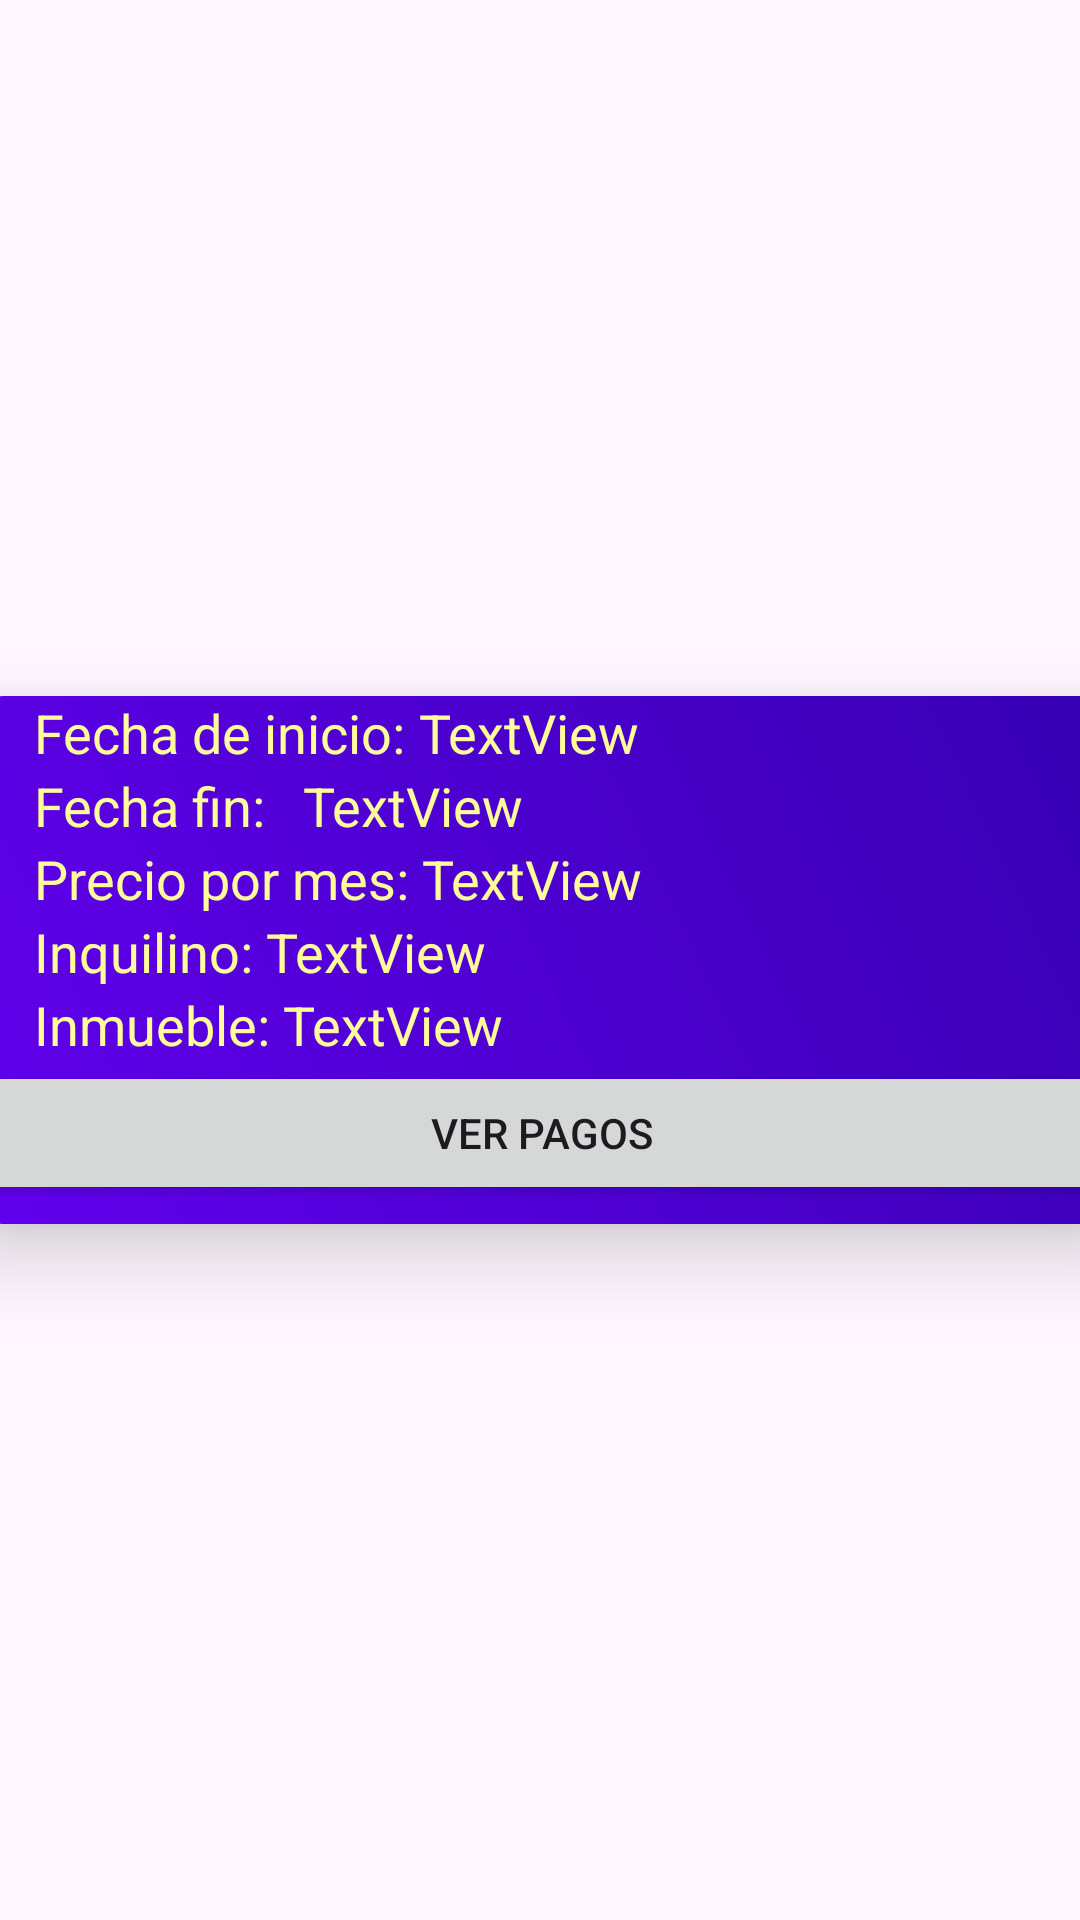

Produce the Android XML layout that renders to this screen, including the resource entries it uses.
<!-- AndroidManifest.xml: application theme Theme.InmobiliariaGutierrezJ -->
<!-- res/layout/fragment_ver_contrato.xml -->
<?xml version="1.0" encoding="utf-8"?>
<androidx.constraintlayout.widget.ConstraintLayout xmlns:android="http://schemas.android.com/apk/res/android"
    xmlns:app="http://schemas.android.com/apk/res-auto"
    xmlns:tools="http://schemas.android.com/tools"
    android:id="@+id/frameLayout5"
    android:layout_width="match_parent"
    android:layout_height="match_parent"
    tools:context=".ui.menuNav.ui.contrato.VerContratoFragment" >

    <LinearLayout
        android:layout_width="374dp"
        android:layout_height="176dp"
        android:orientation="vertical"
        app:layout_constraintHorizontal_bias="0.5"
        app:layout_constraintVertical_bias="0.5"
        app:layout_constraintBottom_toBottomOf="parent"
        app:layout_constraintEnd_toEndOf="parent"
        android:elevation="8dp"
        android:translationZ="8dp"
        android:layout_margin="16dp"
        android:background="@drawable/background_inquilino"
        app:layout_constraintStart_toStartOf="parent"
        app:layout_constraintTop_toTopOf="parent">

        <androidx.constraintlayout.widget.ConstraintLayout
            android:layout_width="wrap_content"
            android:layout_marginStart="10dp"
            android:layout_height="wrap_content">

            <TextView
                android:id="@+id/textView17"
                android:layout_width="wrap_content"
                android:layout_height="wrap_content"
                android:layout_marginStart="8dp"
                android:text="Fecha de inicio: "
                android:textColor="@color/amarillo"
                android:textSize="18sp"
                app:layout_constraintBottom_toBottomOf="parent"
                app:layout_constraintStart_toStartOf="parent"
                app:layout_constraintTop_toTopOf="parent" />

            <TextView
                android:id="@+id/tvFechaInicio"
                android:layout_width="wrap_content"
                android:layout_height="wrap_content"
                android:text="TextView"
                android:textColor="@color/amarillo"
                android:textSize="18sp"
                app:layout_constraintBottom_toBottomOf="parent"
                app:layout_constraintEnd_toEndOf="parent"
                app:layout_constraintStart_toEndOf="@+id/textView17"
                app:layout_constraintTop_toTopOf="parent" />
        </androidx.constraintlayout.widget.ConstraintLayout>

        <androidx.constraintlayout.widget.ConstraintLayout
            android:layout_width="wrap_content"
            android:layout_marginStart="10dp"
            android:layout_height="wrap_content">

            <TextView
                android:id="@+id/textView19"
                android:layout_width="wrap_content"
                android:layout_height="wrap_content"
                android:layout_marginStart="8dp"
                android:text="Fecha fin: "
                android:textColor="@color/amarillo"
                android:textSize="18sp"
                app:layout_constraintBottom_toBottomOf="parent"
                app:layout_constraintStart_toStartOf="parent"
                app:layout_constraintTop_toTopOf="parent" />

            <TextView
                android:id="@+id/tvFechaFin"
                android:layout_width="wrap_content"
                android:layout_height="wrap_content"
                android:layout_marginStart="8dp"
                android:text="TextView"
                android:textColor="@color/amarillo"
                android:textSize="18sp"
                app:layout_constraintBottom_toBottomOf="parent"
                app:layout_constraintEnd_toEndOf="parent"
                app:layout_constraintHorizontal_bias="0.0"
                app:layout_constraintStart_toEndOf="@+id/textView19"
                app:layout_constraintTop_toTopOf="parent" />
        </androidx.constraintlayout.widget.ConstraintLayout>

        <androidx.constraintlayout.widget.ConstraintLayout
            android:layout_width="wrap_content"
            android:layout_marginStart="10dp"
            android:layout_height="wrap_content">

            <TextView
                android:id="@+id/textView21"
                android:layout_width="wrap_content"
                android:layout_height="wrap_content"
                android:layout_marginStart="8dp"
                android:textColor="@color/amarillo"
                android:text="Precio por mes: "
                android:textSize="18sp"
                app:layout_constraintBottom_toBottomOf="parent"
                app:layout_constraintStart_toStartOf="parent"
                app:layout_constraintTop_toTopOf="parent" />

            <TextView
                android:id="@+id/tvPrecioPorMes"
                android:layout_width="wrap_content"
                android:layout_height="wrap_content"
                android:text="TextView"
                android:textColor="@color/amarillo"
                android:textSize="18sp"
                app:layout_constraintBottom_toBottomOf="parent"
                app:layout_constraintEnd_toEndOf="parent"
                app:layout_constraintStart_toEndOf="@+id/textView21"
                app:layout_constraintTop_toTopOf="parent" />
        </androidx.constraintlayout.widget.ConstraintLayout>

        <androidx.constraintlayout.widget.ConstraintLayout
            android:layout_width="wrap_content"
            android:layout_marginStart="10dp"
            android:layout_height="wrap_content">

            <TextView
                android:id="@+id/textView23"
                android:layout_width="wrap_content"
                android:layout_height="wrap_content"
                android:layout_marginStart="8dp"
                android:text="Inquilino: "
                android:textColor="@color/amarillo"
                android:textSize="18sp"
                app:layout_constraintBottom_toBottomOf="parent"
                app:layout_constraintStart_toStartOf="parent"
                app:layout_constraintTop_toTopOf="parent"
                app:layout_constraintVertical_bias="0.0" />

            <TextView
                android:id="@+id/tvInquilinoVerContrato"
                android:layout_width="wrap_content"
                android:layout_height="wrap_content"
                android:text="TextView"
                android:textColor="@color/amarillo"
                android:textSize="18sp"
                app:layout_constraintBottom_toBottomOf="parent"
                app:layout_constraintEnd_toEndOf="parent"
                app:layout_constraintStart_toEndOf="@+id/textView23"
                app:layout_constraintTop_toTopOf="parent" />
        </androidx.constraintlayout.widget.ConstraintLayout>

        <androidx.constraintlayout.widget.ConstraintLayout
            android:layout_width="wrap_content"
            android:layout_marginStart="10dp"
            android:layout_height="wrap_content">

            <TextView
                android:id="@+id/textView25"
                android:layout_width="wrap_content"
                android:layout_height="wrap_content"
                android:layout_marginStart="8dp"
                android:textColor="@color/amarillo"
                android:text="Inmueble: "
                android:textSize="18sp"
                app:layout_constraintBottom_toBottomOf="parent"
                app:layout_constraintStart_toStartOf="parent"
                app:layout_constraintTop_toTopOf="parent" />

            <TextView
                android:id="@+id/tvVerInmuebleVerContrato"
                android:layout_width="wrap_content"
                android:layout_height="wrap_content"
                android:text="TextView"
                android:textColor="@color/amarillo"
                android:textSize="18sp"
                app:layout_constraintBottom_toBottomOf="parent"
                app:layout_constraintEnd_toEndOf="parent"
                app:layout_constraintStart_toEndOf="@+id/textView25"
                app:layout_constraintTop_toTopOf="parent" />
        </androidx.constraintlayout.widget.ConstraintLayout>

        <Button
            android:id="@+id/btnVerPagos"
            android:layout_width="match_parent"
            android:layout_height="wrap_content"
            android:text="Ver Pagos" />
    </LinearLayout>
</androidx.constraintlayout.widget.ConstraintLayout>
<!-- resources referenced by this layout -->
<resources>
  <color name="amarillo">#FFFA9A</color>
  <!-- drawable background_inquilino (drawable) -->
  <?xml version="1.0" encoding="utf-8"?>
  <shape xmlns:android="http://schemas.android.com/apk/res/android">
      <gradient
          android:startColor="#FF6200EE"
          android:endColor="#FF3700B3"
          android:angle="45"/>
      <corners android:radius="8dp"/>
  
  </shape>
  <style name="Theme.InmobiliariaGutierrezJ" parent="Base.Theme.InmobiliariaGutierrezJ">
  
  
      </style>
  <style name="Base.Theme.InmobiliariaGutierrezJ" parent="Theme.Material3.DayNight.NoActionBar">
  
          <item name="colorPrimary">@color/violeta</item>
  
      </style>
  <color name="violeta">#BD1196</color>
</resources>
